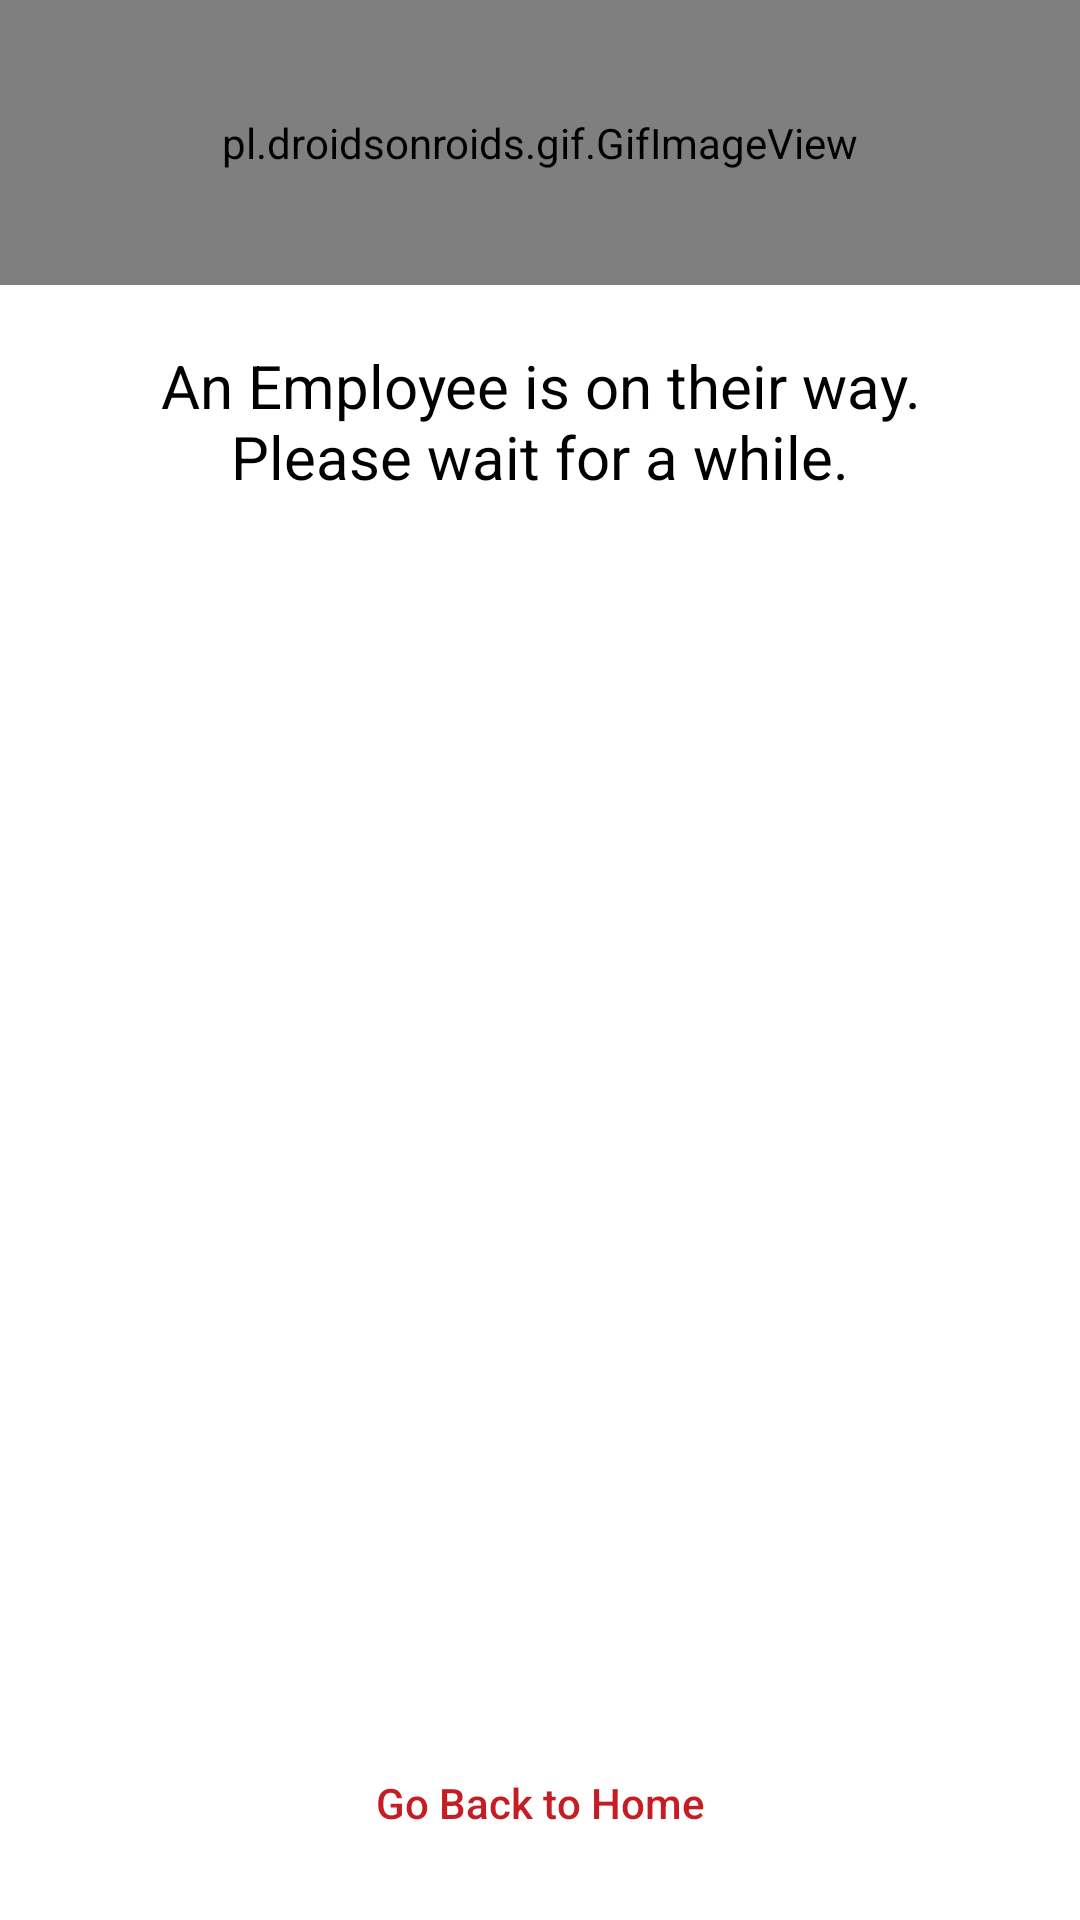

Write the Android layout XML for this screen, with the resource values it uses.
<!-- AndroidManifest.xml: application theme Theme.MenuBytes_customerApp -->
<!-- res/layout/need_assistance_dialog.xml -->
<?xml version="1.0" encoding="utf-8"?>
<androidx.constraintlayout.widget.ConstraintLayout xmlns:android="http://schemas.android.com/apk/res/android"
    xmlns:app="http://schemas.android.com/apk/res-auto"
    xmlns:tools="http://schemas.android.com/tools"
    android:layout_width="380dp"
    android:layout_height="250dp"
    android:background="@android:color/white">


    <pl.droidsonroids.gif.GifImageView
        android:id="@+id/gifimage"
        android:layout_width="match_parent"
        android:layout_height="95dp"
        android:src="@drawable/notifyimage"
        app:layout_constraintEnd_toEndOf="parent"
        app:layout_constraintStart_toStartOf="parent"
        app:layout_constraintTop_toTopOf="parent" />

    <TextView
        android:id="@+id/textView21"
        android:layout_width="300dp"
        android:layout_height="wrap_content"
        android:layout_marginTop="20dp"
        android:text="An Employee is on their way. Please wait for a while."
        android:gravity="center"
        android:textColor="#000000"
        android:textSize="20dp"
        app:layout_constraintEnd_toEndOf="parent"
        app:layout_constraintHorizontal_bias="0.502"
        app:layout_constraintStart_toStartOf="parent"
        app:layout_constraintTop_toBottomOf="@+id/gifimage" />

    <Button
        android:id="@+id/btn_go_back1"
        android:layout_width="250dp"
        android:layout_height="wrap_content"
        android:layout_marginBottom="15dp"
        android:background="@android:color/transparent"
        android:stateListAnimator="@null"
        android:text="Go Back to Home"
        android:textAllCaps="false"
        android:textColor="#C61D25"
        app:layout_constraintBottom_toBottomOf="parent"
        app:layout_constraintEnd_toEndOf="parent"
        app:layout_constraintStart_toStartOf="parent" />

</androidx.constraintlayout.widget.ConstraintLayout>
<!-- resources referenced by this layout -->
<resources>
  <!-- drawable notifyimage: gif bitmap (drawable, 447767 bytes) -->
  <style name="Theme.MenuBytes_customerApp" parent="Theme.MaterialComponents.Light.DarkActionBar">
          
          <item name="colorPrimary">@color/purple_500</item>
          <item name="colorPrimaryVariant">@color/purple_700</item>
          <item name="colorOnPrimary">@color/white</item>
          
          <item name="colorSecondary">@color/teal_200</item>
          <item name="colorSecondaryVariant">@color/teal_700</item>
          <item name="colorOnSecondary">@color/black</item>
          
          <item name="android:statusBarColor" tools:targetApi="l">?attr/colorPrimaryVariant</item>
          
          <item name="android:windowAnimationStyle">@style/DialogAnimation</item>
      </style>
  <color name="purple_500">#FFC61D25</color>
  <color name="purple_700">#FFA71B28</color>
  <color name="white">#FFFFFFFF</color>
  <color name="teal_200">#FFC61D25</color>
  <color name="teal_700">#FF018786</color>
  <color name="black">#FFFFFFFF</color>
  <style name="DialogAnimation">
          <item name="android:windowEnterAnimation">@android:anim/fade_in</item>
          <item name="android:windowExitAnimation">@android:anim/fade_out</item>
      </style>
</resources>
